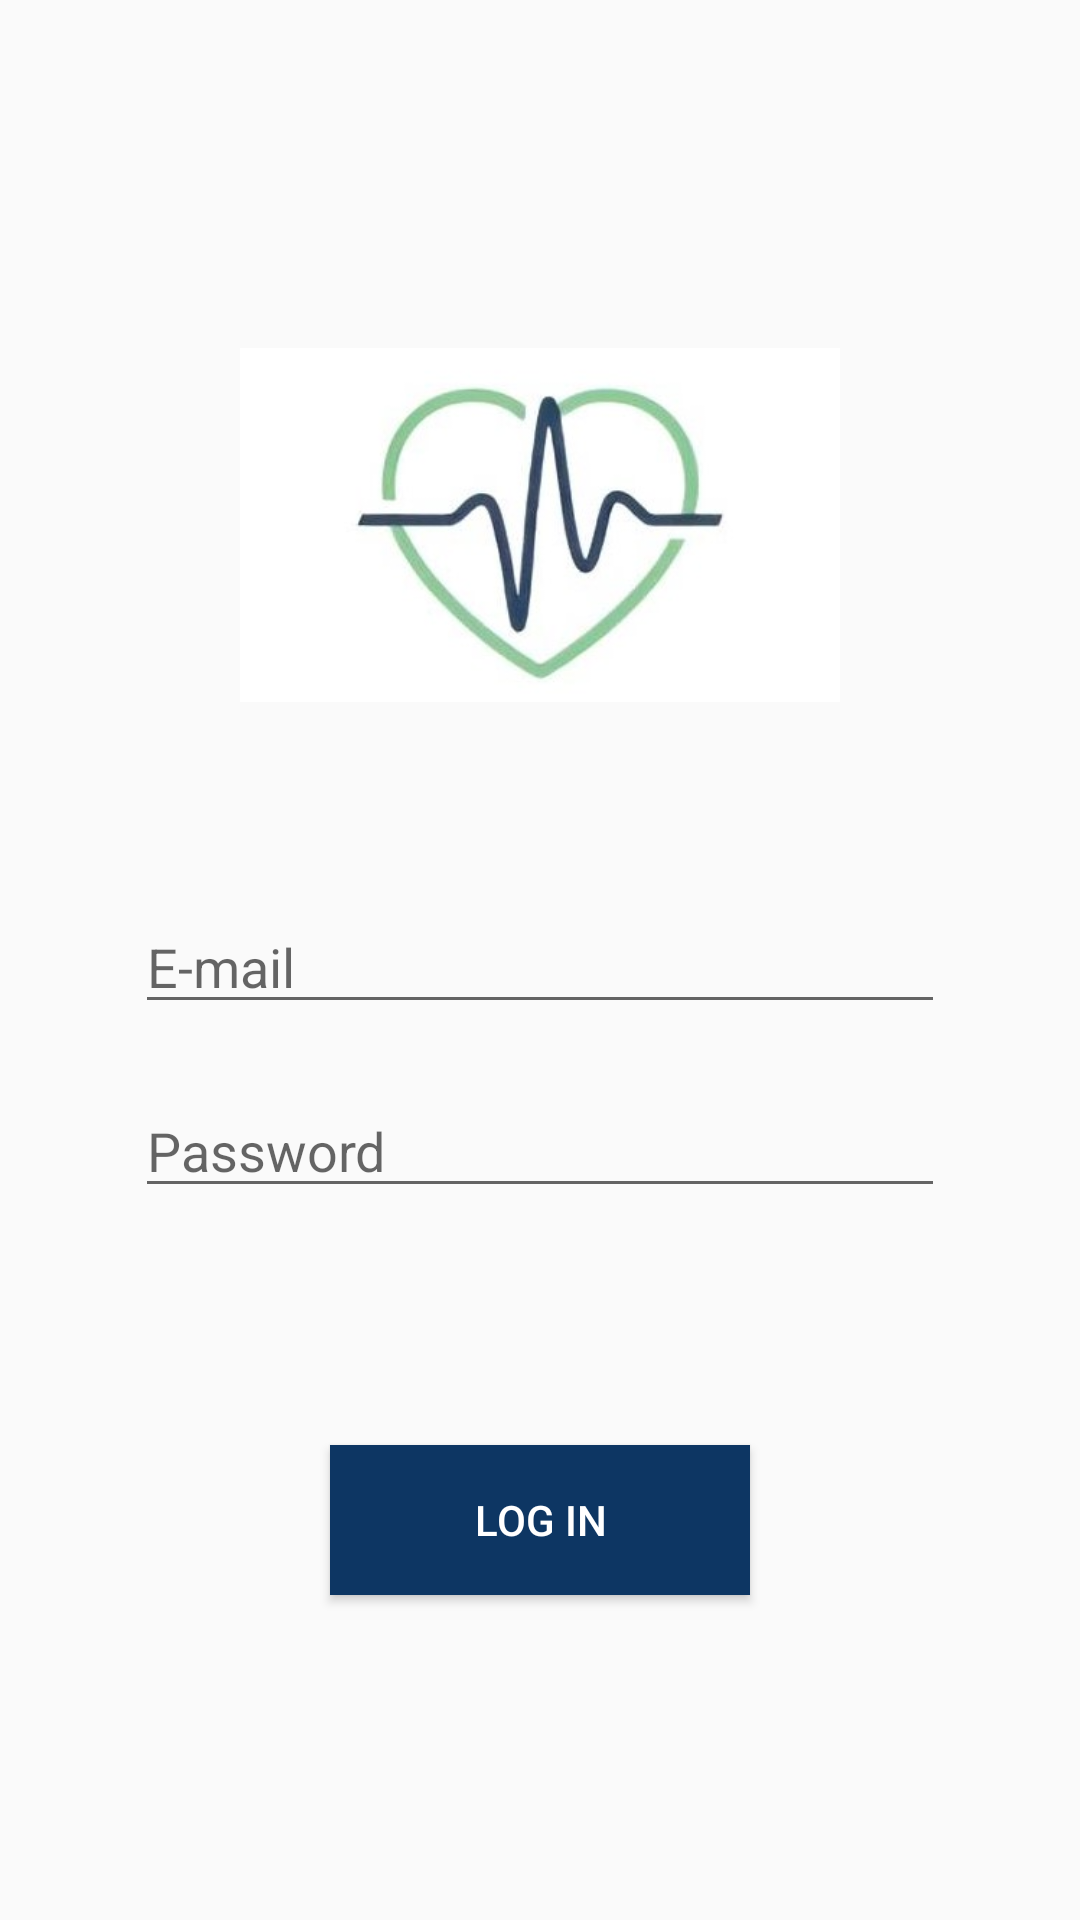

This screen was rendered from an Android layout file. Write that file and the resources it references.
<!-- AndroidManifest.xml: application theme Theme.NinaZu -->
<!-- res/layout/activity_login.xml -->
<?xml version="1.0" encoding="utf-8"?>
<LinearLayout
    xmlns:android="http://schemas.android.com/apk/res/android"
    xmlns:app="http://schemas.android.com/apk/res-auto"
    xmlns:tools="http://schemas.android.com/tools"
    android:layout_width="match_parent"
    android:layout_height="match_parent"
    android:orientation="vertical"
    tools:context=".Login">

    <ImageView
        android:layout_width="200dp"
        android:layout_height="150dp"
        app:srcCompat="@drawable/ninazu_logo1"
        android:layout_gravity="center"
        android:layout_marginTop="100dp"
        android:layout_marginHorizontal="70dp"/>

    <LinearLayout
        android:layout_width="wrap_content"
        android:layout_height="wrap_content"
        android:orientation="vertical"
        android:layout_gravity="center">

        <EditText
            android:id="@+id/et_username"
            android:layout_width="270dp"
            android:layout_height="wrap_content"
            android:hint="E-mail"
            android:inputType="textEmailAddress"
            android:layout_marginTop="50dp"/>

        <EditText
            android:id="@+id/et_password"
            android:layout_width="270dp"
            android:layout_height="wrap_content"
            android:layout_marginTop="20dp"
            android:hint="Password"
            android:inputType="textPassword"/>
    </LinearLayout>

    <TextView
        android:id="@+id/tv_errMsg"
        android:layout_width="wrap_content"
        android:layout_height="wrap_content"
        android:layout_marginTop="30dp"
        android:text="Error message"
        android:layout_gravity="center"
        android:visibility="invisible"
        android:textColor="#D9001B"/>

    <Button
        android:id="@+id/btn_login"
        android:layout_width="140dp"
        android:layout_height="50dp"
        android:layout_gravity="center"
        android:layout_marginTop="30dp"
        android:text="Log in"
        android:textColor="@color/white"
        android:background="@color/blue_black"/>

</LinearLayout>
<!-- resources referenced by this layout -->
<resources>
  <color name="blue_black">#0D3663</color>
  <color name="white">#FFFFFFFF</color>
  <!-- drawable ninazu_logo1: jpg bitmap (drawable-v24, 33479 bytes) -->
  <style name="Theme.NinaZu" parent="Theme.AppCompat.Light.NoActionBar">
          
          <item name="colorPrimary">@color/blue_black</item>
          <item name="colorPrimaryVariant">@color/black</item>
          <item name="colorOnPrimary">@color/white</item>
          
          <item name="colorSecondary">@color/teal_200</item>
          <item name="colorSecondaryVariant">@color/teal_700</item>
          <item name="colorOnSecondary">@color/black</item>
          
          <item name="android:statusBarColor" tools:targetApi="l">?attr/colorPrimaryVariant</item>
          
      </style>
  <color name="black">#FF000000</color>
  <color name="teal_200">#FF03DAC5</color>
  <color name="teal_700">#FF018786</color>
</resources>
